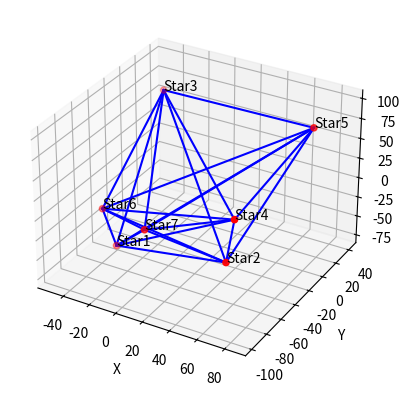

Write Python code to recreate this figure.
import matplotlib.pyplot as plt
from mpl_toolkits.mplot3d import Axes3D
from itertools import combinations
import random 
# Puntos en el espacio 3D
# points = [random.sample(range(-100,100), 3), random.sample(range(-10,10), 3), random.sample(range(-10,10), 3), random.sample(range(-10,10), 3), random.sample(range(-10,10), 3)]
# print(points)
points = []
for i in range(random.randint(5,10)):
    points.append((random.randint(-100,100),random.randint(-100,100),random.randint(-100,100)))
    # points.append(random.sample(range(-100,100), 3))
# Obtener las coordenadas x, y, z por separado
x = [point[0] for point in points]
y = [point[1] for point in points]
z = [point[2] for point in points]

# Crear una figura 3D
fig = plt.figure()
ax = fig.add_subplot(111, projection='3d')

# Dibujar los puntos
ax.scatter(x, y, z, c='red', marker='o')

# Dibujar las líneas para cada combinación de puntos posibles
for combination in combinations(points, 2):
    print("Combinación ", combination)
    line_x = [combination[0][0], combination[1][0]]
    print("Linea x ",line_x)
    line_y = [combination[0][1], combination[1][1]]
    print("Linea y ",line_y)
    line_z = [combination[0][2], combination[1][2]]
    print("Linea z ",line_z)
    ax.plot(line_x, line_y, line_z, c='blue')

# Etiquetar los puntos
for i, point in enumerate(points):
    ax.text(point[0], point[1], point[2], f'Star{i+1}', color='black')

# Configurar los ejes
ax.set_xlabel('X')
ax.set_ylabel('Y')
ax.set_zlabel('Z')

# Mostrar el gráfico
plt.show()
